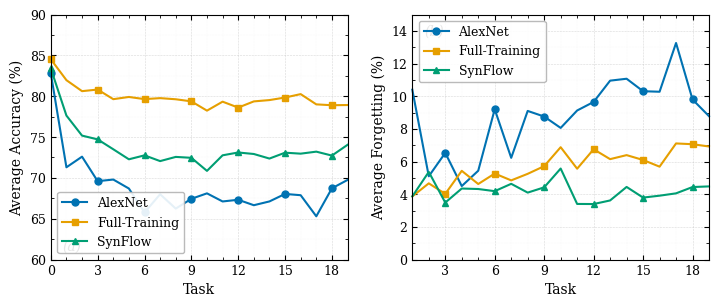

This chart was generated by the following Python code:
alex_net = {
    'af': {
        'task_0': 0,
        'task_1': 10.400,
        'task_2': 5.100,
        'task_3': 6.533,
        'task_4': 4.500,
        'task_5': 5.440,
        'task_6': 9.200,
        'task_7': 6.229,
        'task_8': 9.100,
        'task_9': 8.756,
        'task_10': 8.060,
        'task_11': 9.127,
        'task_12': 9.650,
        'task_13': 10.954,
        'task_14': 11.071,
        'task_15': 10.307,
        'task_16': 10.275,
        'task_17': 13.259,
        'task_18': 9.800,
        'task_19': 8.779,
    },
    'new_task': {
        'task_0': 82.800,
        'task_1': 71.300,
        'task_2': 72.600,
        'task_3': 69.600,
        'task_4': 69.800,
        'task_5': 68.700,
        'task_6': 65.771,
        'task_7': 68.000,
        'task_8': 66.244,
        'task_9': 67.440,
        'task_10': 68.109,
        'task_11': 67.117,
        'task_12': 67.323,
        'task_13': 66.657,
        'task_14': 67.120,
        'task_15': 68.038,
        'task_16': 67.882,
        'task_17': 65.300,
        'task_18': 68.726,
        'task_19': 69.750,
    }
}

full_training = {
    'af': {
        'task_0': 0.000,
        'task_1': 3.867,
        'task_2': 4.667,
        'task_3': 4.022,
        'task_4': 5.433,
        'task_5': 4.627,
        'task_6': 5.267,
        'task_7': 4.848,
        'task_8': 5.250,
        'task_9': 5.719,
        'task_10': 6.880,
        'task_11': 5.563,
        'task_12': 6.755,
        'task_13': 6.149,
        'task_14': 6.395,
        'task_15': 6.098,
        'task_16': 5.688,
        'task_17': 7.110,
        'task_18': 7.063,
        'task_19': 6.923
    },
    'new_task': {
        'task_0': 84.533,
        'task_1': 81.967,
        'task_2': 80.622,
        'task_3': 80.817,
        'task_4': 79.640,
        'task_5': 79.911,
        'task_6': 79.647,
        'task_7': 79.767,
        'task_8': 79.629,
        'task_9': 79.373,
        'task_10': 78.236,
        'task_11': 79.334,
        'task_12': 78.610,
        'task_13': 79.367,
        'task_14': 79.529,
        'task_15': 79.842,
        'task_16': 80.259,
        'task_17': 79.004,
        'task_18': 78.898,
        'task_19': 78.923
    }
}

synflow = {
    'af': {
        'task_0': 0.000,
        'task_1': 3.867,
        'task_2': 5.367,
        'task_3': 3.489,
        'task_4': 4.350,
        'task_5': 4.320,
        'task_6': 4.189,
        'task_7': 4.638,
        'task_8': 4.100,
        'task_9': 4.422,
        'task_10': 5.573,
        'task_11': 3.406,
        'task_12': 3.400,
        'task_13': 3.620,
        'task_14': 4.447,
        'task_15': 3.795,
        'task_16': 3.912,
        'task_17': 4.055,
        'task_18': 4.441,
        'task_19': 4.480
    },
    'new_task': {
        'task_0': 83.400,
        'task_1': 77.633,
        'task_2': 75.178,
        'task_3': 74.717,
        'task_4': 73.507,
        'task_5': 72.278,
        'task_6': 72.762,
        'task_7': 72.058,
        'task_8': 72.571,
        'task_9': 72.460,
        'task_10': 70.861,
        'task_11': 72.766,
        'task_12': 73.113,
        'task_13': 72.928,
        'task_14': 72.369,
        'task_15': 73.088,
        'task_16': 72.969,
        'task_17': 73.215,
        'task_18': 72.733,
        'task_19': 74.049
    }
}

# Code để vẽ biểu đ
import matplotlib.pyplot as plt
import matplotlib as mpl
import numpy as np

mpl.rcParams.update({
    'font.family': 'serif',
    'font.serif': ['Times New Roman', 'DejaVu Serif'],
    'font.size': 10,
    'axes.titlesize': 11,
    'axes.labelsize': 10,
    'xtick.labelsize': 9,
    'ytick.labelsize': 9,
    'legend.fontsize': 9,
    'figure.dpi': 300,
    'axes.linewidth': 0.8,
    'lines.linewidth': 1.5,
    'lines.markersize': 5,
})

# Color-blind friendly palette (Wong 2011)
C1 = '#0072B2'  # blue   - AlexNet
C2 = '#E69F00'  # orange - Full Training
C3 = '#009E73'  # green  - SynFlow

tasks = list(range(20))
tick_pos = list(range(0, 20, 3))

fig, (ax1, ax2) = plt.subplots(1, 2, figsize=(7.16, 3.0))

styles = [
    ('AlexNet',       alex_net,      C1, 'o', '-'),
    ('Full-Training', full_training, C2, 's', '-'),
    ('SynFlow',       synflow,       C3, '^', '-'),
]

# --- Plot (a): Average Performance ---
for label, data, color, marker, ls in styles:
    y = [data['new_task'][f'task_{i}'] for i in tasks]
    ax1.plot(tasks, y, color=color, marker=marker, linestyle=ls,
             markevery=tick_pos, label=label, clip_on=False)

ax1.set_xlabel('Task')
ax1.set_ylabel('Average Accuracy (%)')
ax1.set_xticks(tick_pos)
ax1.set_xlim(0, 19)
ax1.set_ylim(60, 90)
ax1.yaxis.set_minor_locator(mpl.ticker.AutoMinorLocator(2))
ax1.xaxis.set_minor_locator(mpl.ticker.AutoMinorLocator(3))
ax1.grid(True, which='major', linewidth=0.4, linestyle='--', alpha=0.5)
ax1.grid(True, which='minor', linewidth=0.2, linestyle=':', alpha=0.3)
ax1.tick_params(which='both', direction='in', top=True, right=True)
ax1.legend(loc='lower left', framealpha=0.9, edgecolor='0.7')
ax1.text(0.04, 0.04, '(a)', transform=ax1.transAxes, fontsize=10, fontstyle='italic')

# --- Plot (b): Average Forgetting ---
tasks_af = list(range(1, 20))
tick_af  = [t for t in tick_pos if t > 0]

for label, data, color, marker, ls in styles:
    y = [data['af'][f'task_{i}'] for i in tasks_af]
    ax2.plot(tasks_af, y, color=color, marker=marker, linestyle=ls,
             markevery=[t-1 for t in tick_af], label=label, clip_on=False)

ax2.set_xlabel('Task')
ax2.set_ylabel('Average Forgetting (%)')
ax2.set_xticks(tick_af)
ax2.set_xlim(1, 19)
ax2.set_ylim(0, 15)
ax2.yaxis.set_minor_locator(mpl.ticker.AutoMinorLocator(2))
ax2.xaxis.set_minor_locator(mpl.ticker.AutoMinorLocator(3))
ax2.grid(True, which='major', linewidth=0.4, linestyle='--', alpha=0.5)
ax2.grid(True, which='minor', linewidth=0.2, linestyle=':', alpha=0.3)
ax2.tick_params(which='both', direction='in', top=True, right=True)
ax2.legend(loc='upper left', framealpha=0.9, edgecolor='0.7')
ax2.text(0.04, 0.96, '(b)', transform=ax2.transAxes, fontsize=10,
         fontstyle='italic', va='top')

plt.tight_layout(pad=0.5, w_pad=1.5)
plt.savefig('continual_learning_results.pdf', bbox_inches='tight')
plt.savefig('continual_learning_results.png', dpi=300, bbox_inches='tight')
plt.show()
